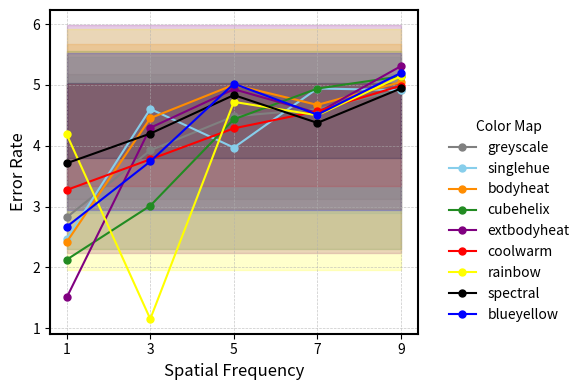

Here is the Python script that generated this plot:
import matplotlib.pyplot as plt
import numpy as np
import scipy.stats as stats


# 定义计算 log2 误差的函数
def log2_error(judged_percent):
    return np.log2(np.abs(judged_percent) + 1 / 8)


# 数据
group_data = [
    [0.069492024, 0.150672175, 0.222698042, 0.241894056, 0.302523603],
    [0.053943182, 0.24220554, 0.155397765, 0.306171747, 0.30065476],
    [0.052157919, 0.218015395, 0.319499952, 0.253724638, 0.329743745],
    [0.042417728, 0.079508885, 0.215166015, 0.305930992, 0.352002797],
    [0.027124033, 0.195174818, 0.303639252, 0.231513875, 0.395673336],
    [0.095418888, 0.135830939, 0.193908714, 0.236174133, 0.316382896],
    [0.180755394, 0.020938002, 0.262632874, 0.22517439, 0.352605918],
    [0.129873265, 0.182584919, 0.28397978, 0.206446375, 0.306456794],
    [0.062331808, 0.132546544, 0.323465795, 0.226894167, 0.365965023]
]

# 频率
frequencies = [1, 3, 5, 7, 9]

# 颜色映射
colors = ['#808080', '#87CEEB', '#FF8C00', '#228B22', '#800080', '#FF0000', '#FFFF00', '#000000', '#0000FF']
labels = ['greyscale', 'singlehue', 'bodyheat', 'cubehelix', 'extbodyheat', 'coolwarm', 'rainbow', 'spectral',
          'blueyellow']

# 生成折线图
fig, ax = plt.subplots(figsize=(6, 4))

# 遍历每个数据组
for group, color, label in zip(group_data, colors, labels):
    # 计算log2误差
    values = [abs(log2_error(val * 100)) for val in group]

    # 计算均值
    mean = np.mean(values)

    # 计算标准差
    std_dev = np.std(values, ddof=1)

    # 样本数量
    n = len(values)

    # 计算标准误
    std_error = std_dev / np.sqrt(n)

    # 计算自由度
    df = n - 1

    # 查找95%置信区间的t值
    t_value = stats.t.ppf(1 - 0.025, df)

    # 计算置信区间
    margin_of_error = t_value * std_error
    ci_lower = mean - margin_of_error
    ci_upper = mean + margin_of_error

    # 填充区域，使用置信区间代替固定边界
    ax.fill_between(frequencies, [ci_lower] * len(frequencies), [ci_upper] * len(frequencies), color=color, alpha=0.2)

    # 绘制曲线
    ax.plot(frequencies, values, marker='o', color=color, linestyle='-', label=label, markersize=5)

# 设置轴标签
ax.set_xlabel('Spatial Frequency', fontsize=12)
ax.set_ylabel('Error Rate', fontsize=12)
ax.set_xticks(frequencies)

# 添加图例
ax.legend(title="Color Map", bbox_to_anchor=(1.05, 0.7), loc='upper left', frameon=False)

# 调整背景和网格
ax.grid(True, linestyle='--', linewidth=0.5, alpha=0.7)
ax.set_facecolor('white')

# 添加黑色边框
for spine in ax.spines.values():
    spine.set_linewidth(1.5)
    spine.set_color('black')

# 调整布局
plt.tight_layout()

# 保存折线图
line_chart_path = r'E:\桌面\Final project\drawpic\line\exp1_line.png'
plt.savefig(line_chart_path, dpi=300, bbox_inches='tight')
plt.show()
plt.close()

'''# 计算每组的平均误差
mean_values = [abs(np.mean([(val * 100) for val in group])) for group in group_data]
#std_errors = [np.std([(val * 100) for val in group]) for group in group_data]

# 生成柱状图
fig2, ax2 = plt.subplots(figsize=(6, 4))
x_pos = np.arange(len(labels))
bars = ax2.bar(x_pos, mean_values,  capsize=5, color=colors, alpha=0.9)#yerr=std_errors,

# 设置轴标签和刻度
ax2.set_xlabel('colorscale', fontsize=12)
ax2.set_ylabel('Error Rate', fontsize=12)
ax2.set_xticks(x_pos)
ax2.set_xticklabels(labels, rotation=45, ha="right")

# 调整背景和网格
ax2.grid(True, linestyle='--', linewidth=0.5, alpha=0.7)
ax2.set_facecolor('white')

# 添加黑色边框
for spine in ax2.spines.values():
    spine.set_linewidth(1.5)
    spine.set_color('black')

# 调整布局
plt.tight_layout()

# 保存柱状图
bar_chart_path = r'E:\桌面\Final project\drawpic\exp1_bar.png'
plt.savefig(bar_chart_path, dpi=300, bbox_inches='tight')
plt.show()
plt.close()'''
